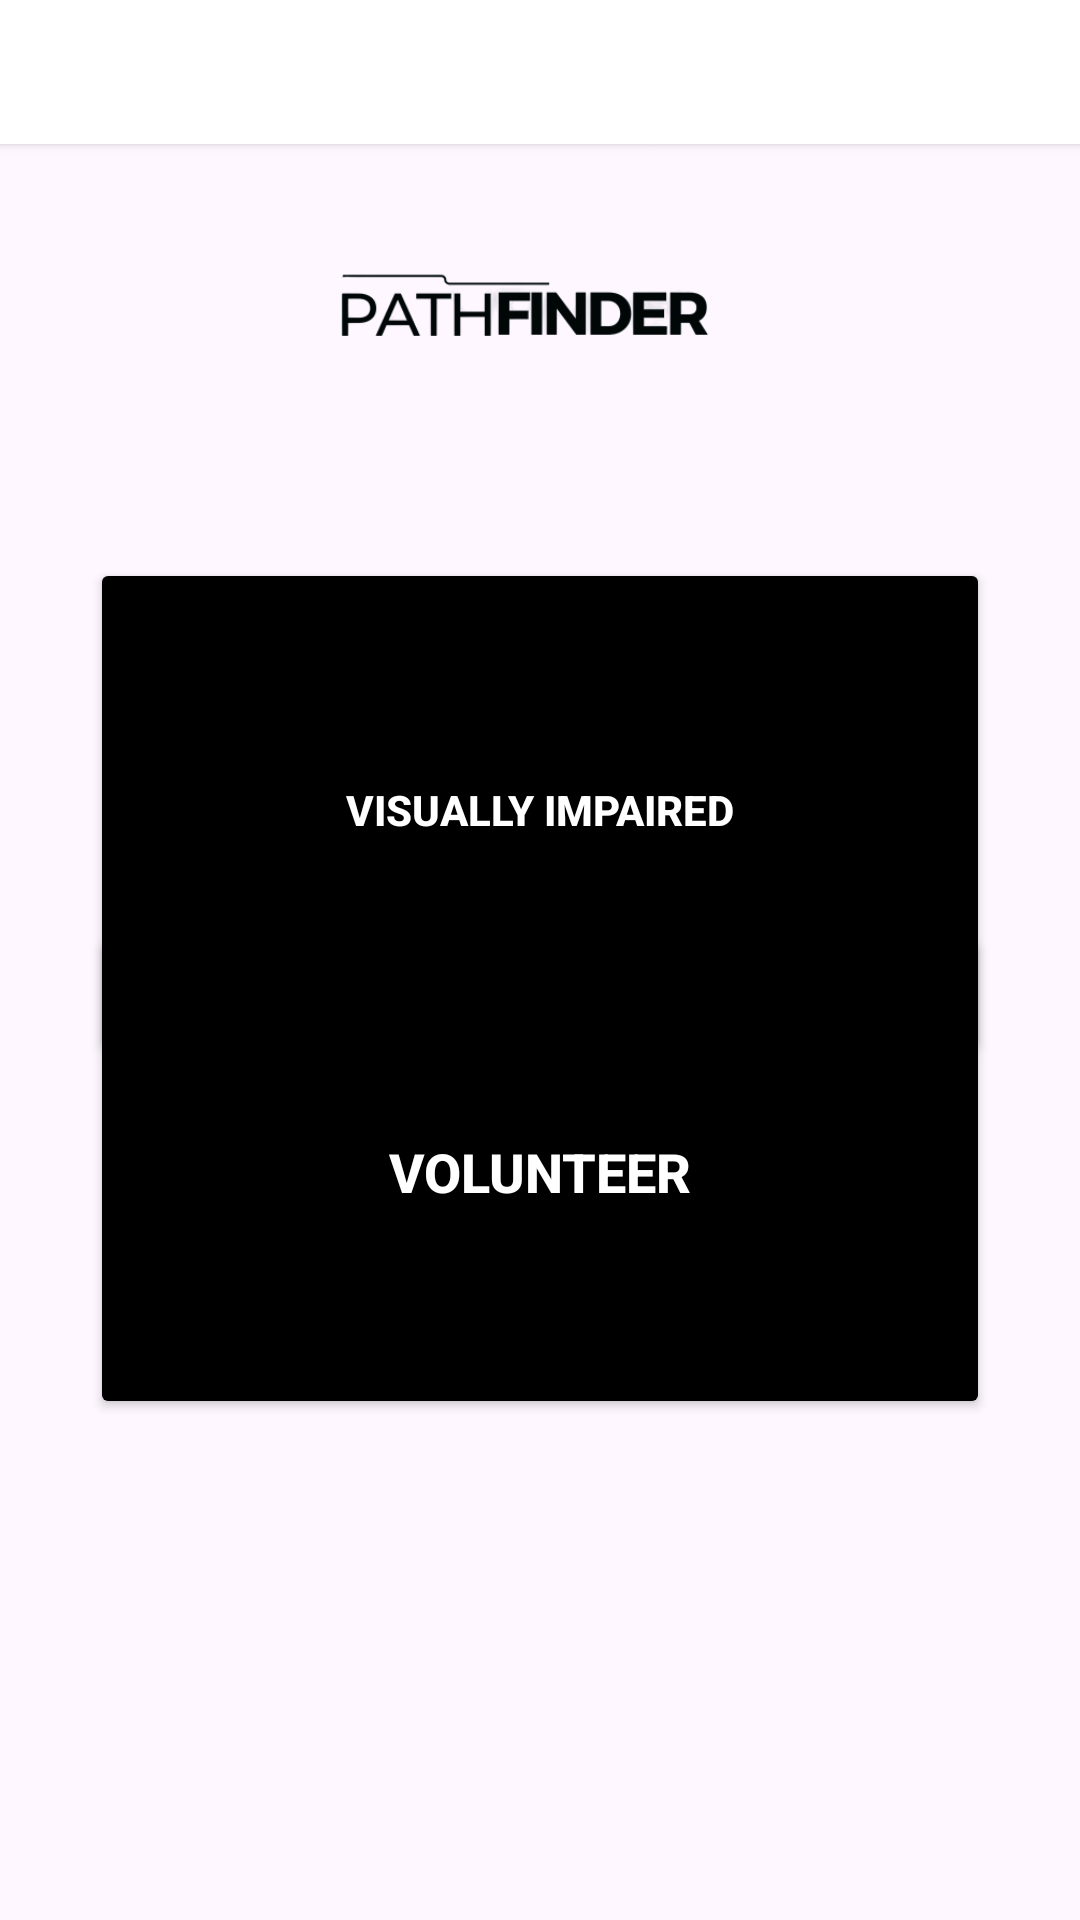

Here is an Android app screen rendered from its layout file. Give the layout XML and the strings, colors and styles it references.
<!-- AndroidManifest.xml: application theme Theme.PaTHFinDER -->
<!-- res/layout/activity_launch_page.xml -->
<?xml version="1.0" encoding="utf-8"?>
<RelativeLayout xmlns:android="http://schemas.android.com/apk/res/android"
    xmlns:app="http://schemas.android.com/apk/res-auto"
    xmlns:tools="http://schemas.android.com/tools"
    android:layout_width="wrap_content"
    android:layout_height="match_parent"
    android:layout_margin="0dp"
    android:layout_marginStart="0dp"
    android:layout_marginLeft="0dp"
    android:layout_marginTop="0dp"
    android:layout_marginEnd="0dp"
    android:layout_marginRight="0dp"
    android:layout_marginBottom="0dp"
    android:padding="0dp"
    app:layout_marginBaseline="0dp">


    <ImageView
        android:id="@+id/backgroundImageView"
        android:layout_width="match_parent"
        android:layout_height="match_parent"
        android:layout_alignParentStart="true"
        android:layout_alignParentTop="true"
        android:layout_alignParentEnd="true"
        android:layout_centerVertical="true"
        android:layout_marginStart="-4dp"
        android:layout_marginTop="-9dp"
        android:layout_marginEnd="-10dp"
        android:scaleType="centerCrop"
        android:src="@drawable/background1" />

    <Button
        android:id="@+id/visuallyimpaired"
        android:layout_width="322dp"
        android:layout_height="168dp"
        android:layout_alignParentTop="true"
        android:layout_centerHorizontal="true"
        android:layout_marginLeft="60dp"
        android:layout_marginTop="186dp"
        android:layout_marginBottom="40dp"
        android:backgroundTint="@color/design_default_color_on_secondary"
        android:text="Visually Impaired"
        android:textColor="#FFFFFF"
        android:textStyle="bold" />

    <ImageView
        android:id="@+id/imageView1"
        android:layout_width="189dp"
        android:layout_height="179dp"
        android:layout_centerHorizontal="true"
        android:layout_marginTop="16dp"
        android:src="@drawable/background5"
        tools:ignore="ContentDescription" />

    <Button
        android:id="@+id/invisibleButton"
        android:layout_width="match_parent"
        android:layout_height="wrap_content"
        android:background="#ffffff"
        android:onClick="onInvisibleButtonClick"
        android:text=""
        android:textColor="#1B5E20"
        android:visibility="visible" />




    <Button
        android:id="@+id/volunteer"
        android:layout_width="325dp"
        android:layout_height="165dp"
        android:layout_alignParentBottom="true"
        android:layout_centerHorizontal="true"
        android:layout_marginLeft="60dp"
        android:layout_marginBottom="167dp"
        android:backgroundTint="@color/design_default_color_on_secondary"
        android:text="Volunteer"
        android:textColor="#FFFFFF"

        android:textSize="18dp"
        android:textStyle="bold" />

</RelativeLayout>
<!-- resources referenced by this layout -->
<resources>
  <!-- drawable background5: png bitmap (drawable, 86343 bytes) -->
  <style name="Theme.PaTHFinDER" parent="Base.Theme.PaTHFinDER" />
  <style name="Base.Theme.PaTHFinDER" parent="Theme.Material3.DayNight.NoActionBar">
          
          
      </style>
</resources>
